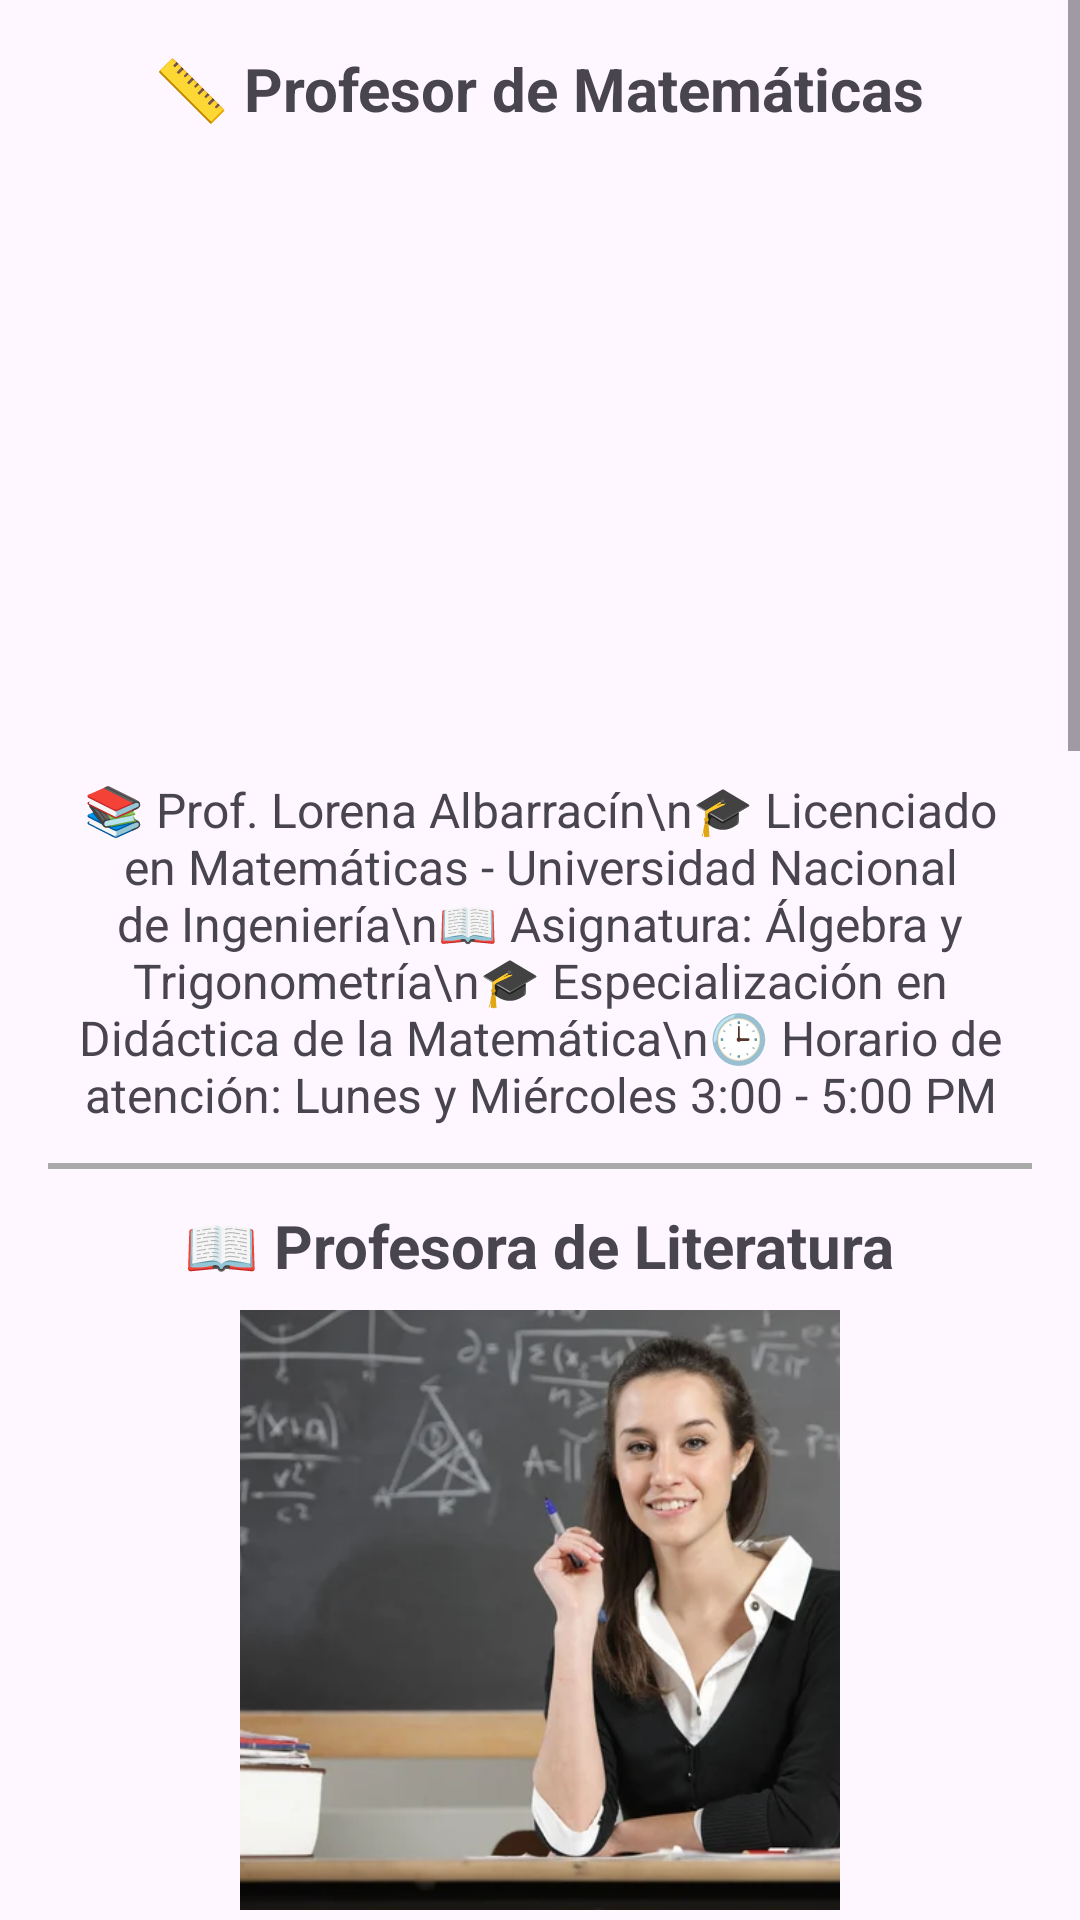

The Android layout XML behind this screen, and the referenced resources:
<!-- AndroidManifest.xml: application theme Theme.ColeApp -->
<!-- res/layout/activity_docente_info.xml -->
<?xml version="1.0" encoding="utf-8"?>
<ScrollView xmlns:android="http://schemas.android.com/apk/res/android"
    android:layout_width="match_parent"
    android:layout_height="match_parent">

    <LinearLayout
        android:layout_width="match_parent"
        android:layout_height="wrap_content"
        android:orientation="vertical"
        android:padding="16dp"
        android:gravity="center">

        
        <TextView
            android:layout_width="wrap_content"
            android:layout_height="wrap_content"
            android:text="📏 Profesor de Matemáticas"
            android:textSize="20sp"
            android:textStyle="bold"
            android:gravity="center"
            android:paddingBottom="8dp"/>

        <ImageView
            android:layout_width="200dp"
            android:layout_height="200dp"
            android:src="@drawable/docente01"
            android:scaleType="centerCrop" />

        <TextView
            android:layout_width="wrap_content"
            android:layout_height="wrap_content"
            android:text="📚 Prof. Lorena Albarracín\n🎓 Licenciado en Matemáticas - Universidad Nacional de Ingeniería\n📖 Asignatura: Álgebra y Trigonometría\n🎓 Especialización en Didáctica de la Matemática\n🕒 Horario de atención: Lunes y Miércoles 3:00 - 5:00 PM"
            android:textSize="16sp"
            android:gravity="center"
            android:paddingTop="8dp"/>

        
        <View
            android:layout_width="match_parent"
            android:layout_height="2dp"
            android:background="@android:color/darker_gray"
            android:layout_marginVertical="12dp"/>

        
        <TextView
            android:layout_width="wrap_content"
            android:layout_height="wrap_content"
            android:text="📖 Profesora de Literatura"
            android:textSize="20sp"
            android:textStyle="bold"
            android:gravity="center"
            android:paddingBottom="8dp"/>

        <ImageView
            android:layout_width="200dp"
            android:layout_height="200dp"
            android:src="@drawable/docente02"
            android:scaleType="centerCrop" />

        <TextView
            android:layout_width="wrap_content"
            android:layout_height="wrap_content"
            android:text="📚 Prof. María López\n🎓 Licenciada en Lengua y Literatura - Pontificia Universidad Católica del Perú\n📖 Asignatura: Lenguaje y Comunicación\n🎓 Maestría en Educación con mención en Pedagogía\n🕒 Horario de atención: Martes y Jueves 2:00 - 4:00 PM"
            android:textSize="16sp"
            android:gravity="center"
            android:paddingTop="8dp"/>

        
        <View
            android:layout_width="match_parent"
            android:layout_height="2dp"
            android:background="@android:color/darker_gray"
            android:layout_marginVertical="12dp"/>

        
        <TextView
            android:layout_width="wrap_content"
            android:layout_height="wrap_content"
            android:text="🤖 Profesor de Programación"
            android:textSize="20sp"
            android:textStyle="bold"
            android:gravity="center"
            android:paddingBottom="8dp"/>

        <ImageView
            android:layout_width="200dp"
            android:layout_height="200dp"
            android:src="@drawable/docente03"
            android:scaleType="centerCrop" />

        <TextView
            android:layout_width="wrap_content"
            android:layout_height="wrap_content"
            android:text="📚 Prof. Ricardo Gómez\n🎓 Ingeniero en Sistemas - Universidad de San Marcos\n📖 Asignatura: Programación y Robótica\n🎓 Especialización en Robótica Educativa y Desarrollo de Apps\n🕒 Horario de atención: Viernes 3:00 - 5:00 PM"
            android:textSize="16sp"
            android:gravity="center"
            android:paddingTop="8dp"/>

        
        <View
            android:layout_width="match_parent"
            android:layout_height="2dp"
            android:background="@android:color/darker_gray"
            android:layout_marginVertical="12dp"/>

        
        <TextView
            android:layout_width="wrap_content"
            android:layout_height="wrap_content"
            android:text="🔬 Profesor de Física y Química"
            android:textSize="20sp"
            android:textStyle="bold"
            android:gravity="center"
            android:paddingBottom="8dp"/>

        <ImageView
            android:layout_width="200dp"
            android:layout_height="200dp"
            android:src="@drawable/docente04"
            android:scaleType="centerCrop" />

        <TextView
            android:layout_width="wrap_content"
            android:layout_height="wrap_content"
            android:text="📚 Prof. Manuel Rodríguez\n🎓 Doctor en Ciencias Físicas - Universidad Nacional Mayor de San Marcos\n📖 Asignatura: Física y Química\n🎓 Especialización en Termodinámica y Mecánica Cuántica\n🕒 Horario de atención: Lunes y Viernes 10:00 AM - 12:00 PM"
            android:textSize="16sp"
            android:gravity="center"
            android:paddingTop="8dp"/>

        <Button
            android:id="@+id/btnReg"
            android:layout_width="match_parent"
            android:layout_height="wrap_content"
            android:text="Regresar al Menu"
            android:backgroundTint="@color/green"
            android:layout_marginTop="20dp"/>

    </LinearLayout>
</ScrollView>
<!-- resources referenced by this layout -->
<resources>
  <color name="green">#4CAF50</color>
  <!-- drawable docente02: jpg bitmap (drawable, 20040 bytes) -->
  <!-- drawable docente03: jpeg bitmap (drawable, 100159 bytes) -->
  <!-- drawable docente04: jpg bitmap (drawable, 241925 bytes) -->
  <style name="Theme.ColeApp" parent="Base.Theme.ColeApp" />
  <style name="Base.Theme.ColeApp" parent="Theme.Material3.DayNight.NoActionBar">
          
          
      </style>
</resources>
